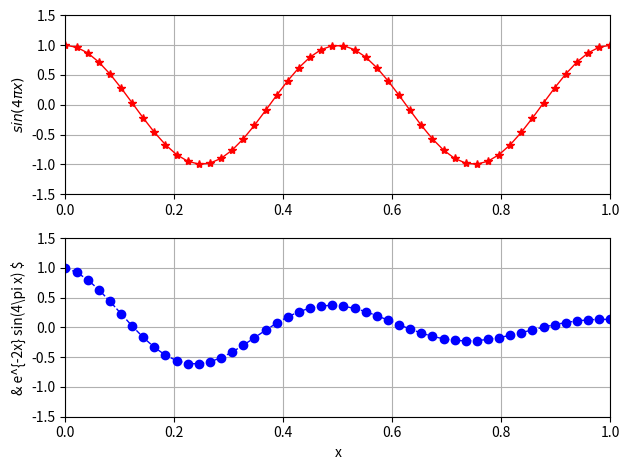

Write the Python code that produced this figure.
import matplotlib.pyplot as plt
import numpy as np


x = np.linspace(0,1,50)


y1 = np.cos(4*np.pi*x)
y2 = np.cos(4*np.pi*x)*np.exp(-2*x)

fig, ax = plt.subplots(2,1)

ax[0].plot(x,y1,'r-*',lw=1)
ax[0].grid(True)
ax[0].set_ylabel(r'$sin(4 \pi x)$')
ax[0].axis([0,1,-1.5,1.5])

ax[1].plot(x,y2,'b--o',lw=1)
ax[1].grid(True)
ax[1].set_xlabel('x')
ax[1].set_ylabel(r'& e^{-2x} sin(4\pi x) $')
ax[1].axis([0,1,-1.5,1.5])

plt.tight_layout()
plt.show()